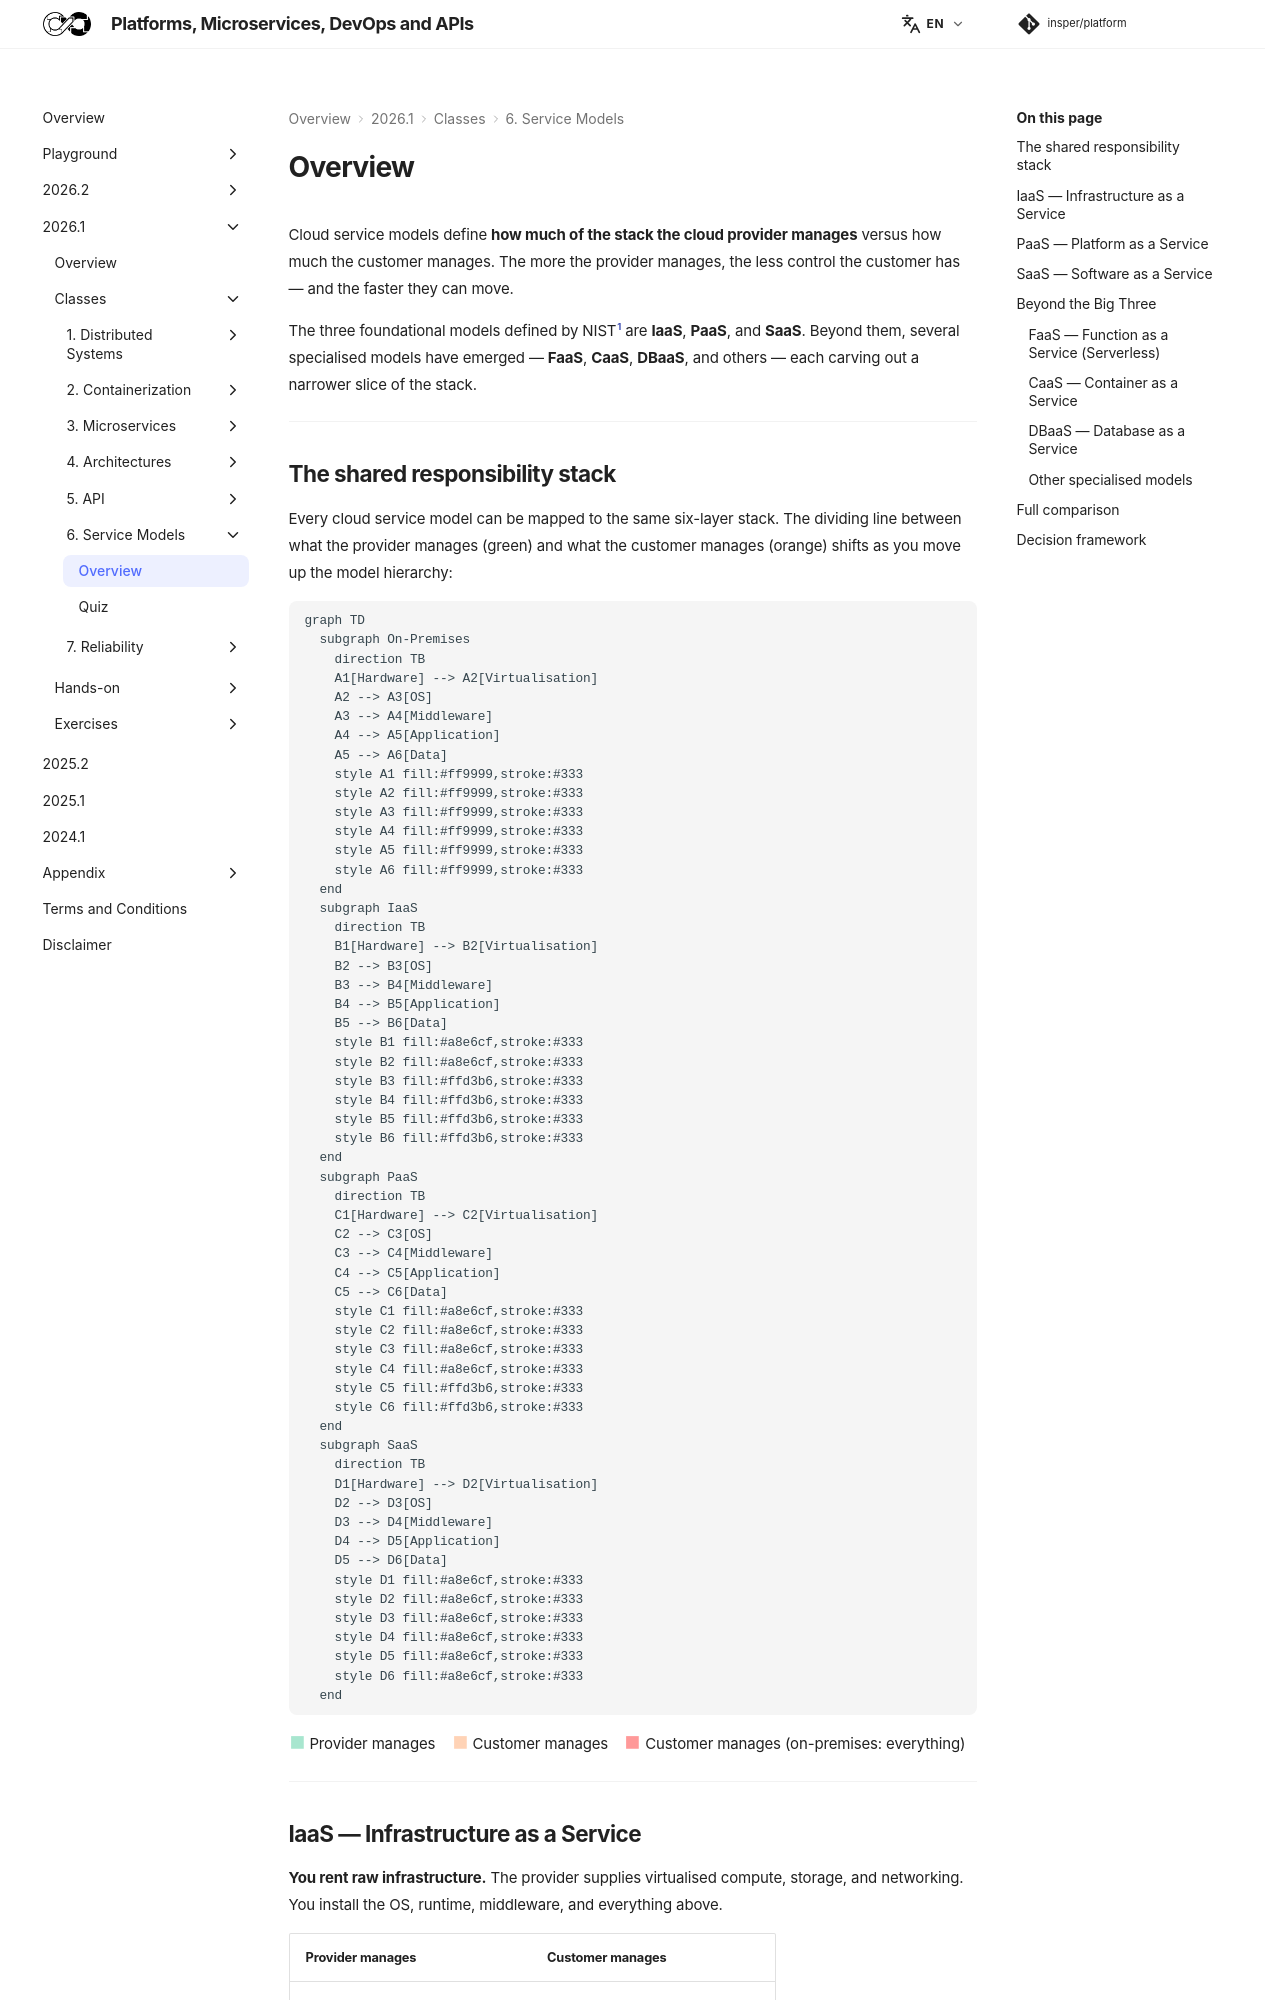

repository: Insper/platform · page: 2026.1/classes/service_models/index.html · generator: mkdocs


Cloud service models define **how much of the stack the cloud provider manages** versus how much the customer manages. The more the provider manages, the less control the customer has — and the faster they can move.

The three foundational models defined by NIST[^1] are **IaaS**, **PaaS**, and **SaaS**. Beyond them, several specialised models have emerged — **FaaS**, **CaaS**, **DBaaS**, and others — each carving out a narrower slice of the stack.

---

## The shared responsibility stack

Every cloud service model can be mapped to the same six-layer stack. The dividing line between what the provider manages (green) and what the customer manages (orange) shifts as you move up the model hierarchy:

``` mermaid
graph TD
  subgraph On-Premises
    direction TB
    A1[Hardware] --> A2[Virtualisation]
    A2 --> A3[OS]
    A3 --> A4[Middleware]
    A4 --> A5[Application]
    A5 --> A6[Data]
    style A1 fill:#ff9999,stroke:#333
    style A2 fill:#ff9999,stroke:#333
    style A3 fill:#ff9999,stroke:#333
    style A4 fill:#ff9999,stroke:#333
    style A5 fill:#ff9999,stroke:#333
    style A6 fill:#ff9999,stroke:#333
  end
  subgraph IaaS
    direction TB
    B1[Hardware] --> B2[Virtualisation]
    B2 --> B3[OS]
    B3 --> B4[Middleware]
    B4 --> B5[Application]
    B5 --> B6[Data]
    style B1 fill:#a8e6cf,stroke:#333
    style B2 fill:#a8e6cf,stroke:#333
    style B3 fill:#ffd3b6,stroke:#333
    style B4 fill:#ffd3b6,stroke:#333
    style B5 fill:#ffd3b6,stroke:#333
    style B6 fill:#ffd3b6,stroke:#333
  end
  subgraph PaaS
    direction TB
    C1[Hardware] --> C2[Virtualisation]
    C2 --> C3[OS]
    C3 --> C4[Middleware]
    C4 --> C5[Application]
    C5 --> C6[Data]
    style C1 fill:#a8e6cf,stroke:#333
    style C2 fill:#a8e6cf,stroke:#333
    style C3 fill:#a8e6cf,stroke:#333
    style C4 fill:#a8e6cf,stroke:#333
    style C5 fill:#ffd3b6,stroke:#333
    style C6 fill:#ffd3b6,stroke:#333
  end
  subgraph SaaS
    direction TB
    D1[Hardware] --> D2[Virtualisation]
    D2 --> D3[OS]
    D3 --> D4[Middleware]
    D4 --> D5[Application]
    D5 --> D6[Data]
    style D1 fill:#a8e6cf,stroke:#333
    style D2 fill:#a8e6cf,stroke:#333
    style D3 fill:#a8e6cf,stroke:#333
    style D4 fill:#a8e6cf,stroke:#333
    style D5 fill:#a8e6cf,stroke:#333
    style D6 fill:#a8e6cf,stroke:#333
  end
```

:material-square:{ style="color:#a8e6cf" } Provider manages &nbsp;&nbsp; :material-square:{ style="color:#ffd3b6" } Customer manages &nbsp;&nbsp; :material-square:{ style="color:#ff9999" } Customer manages (on-premises: everything)

---
